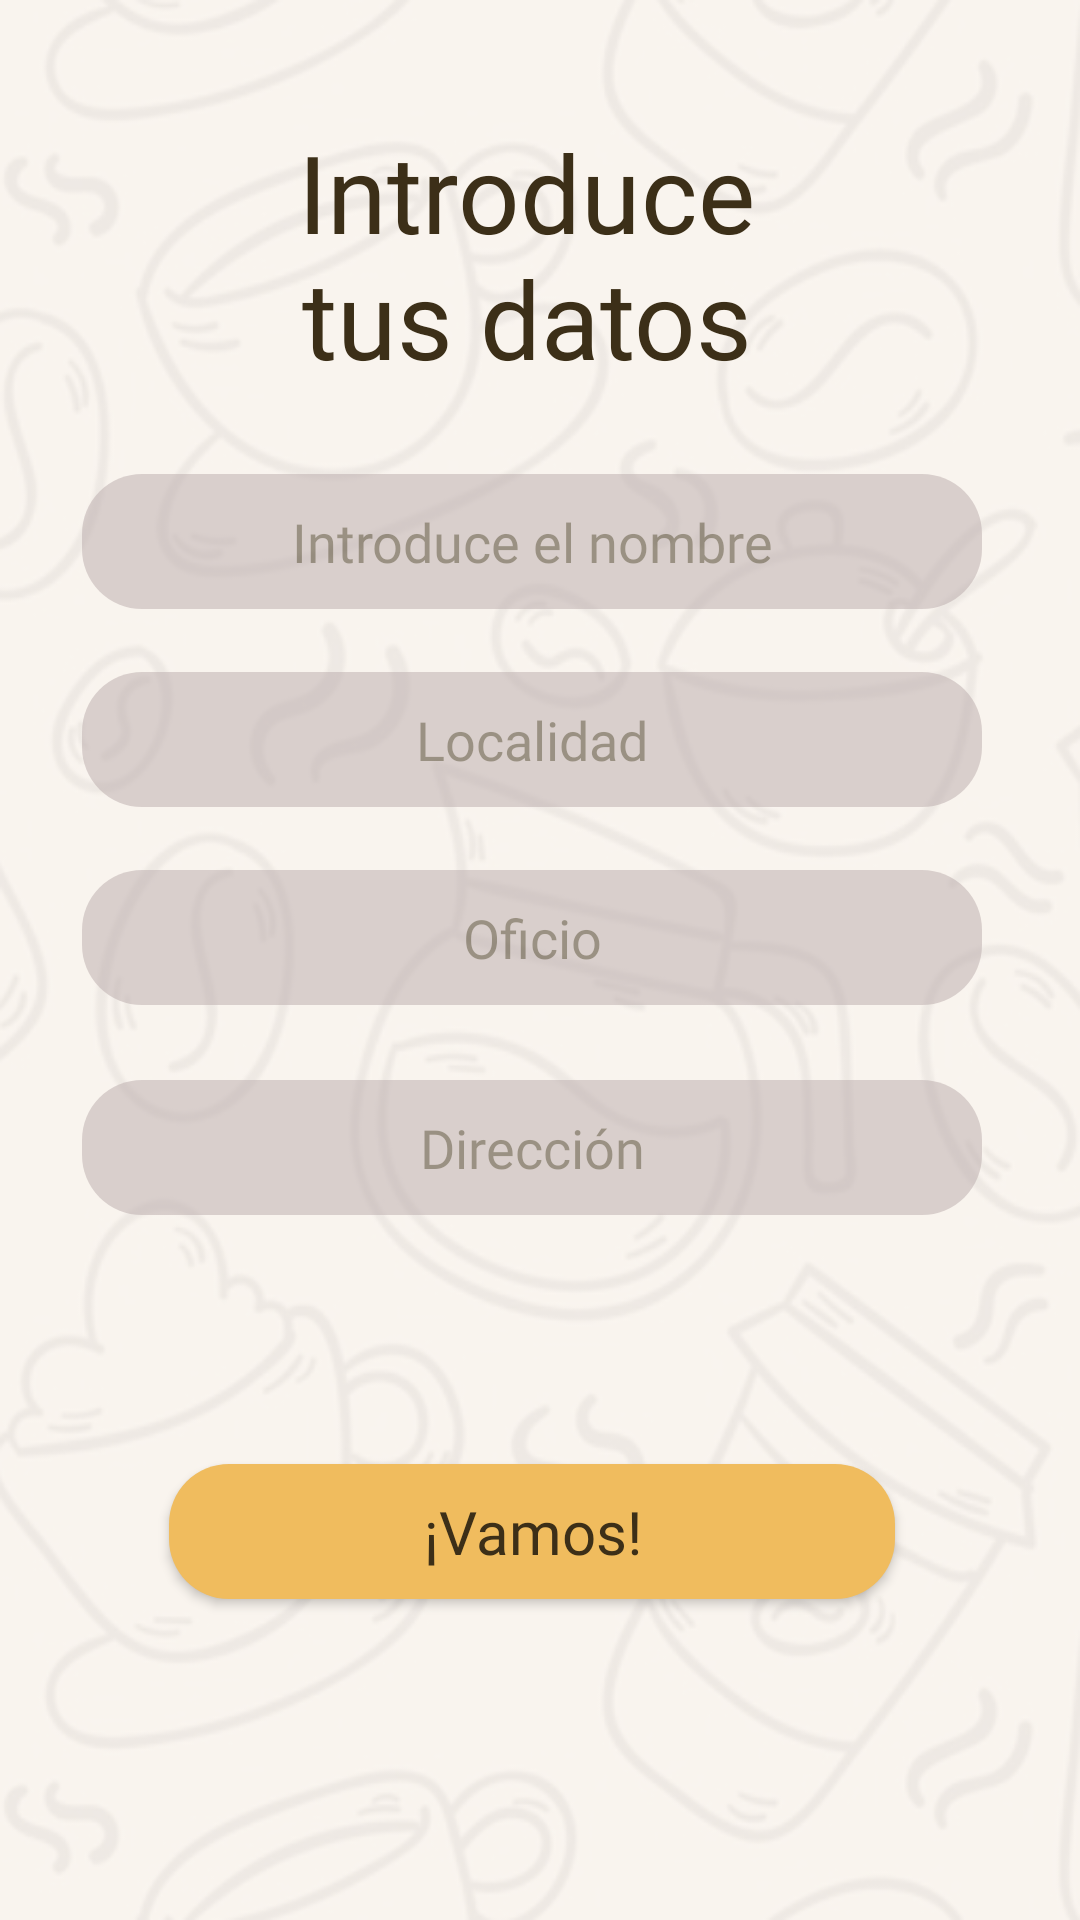

The Android layout XML behind this screen, and the referenced resources:
<!-- AndroidManifest.xml: application theme Theme.AppCompat.Light.NoActionBar -->
<!-- res/layout/activity_registro_empleado2.xml -->
<?xml version="1.0" encoding="utf-8"?>
<RelativeLayout xmlns:android="http://schemas.android.com/apk/res/android"
    xmlns:app="http://schemas.android.com/apk/res-auto"
    xmlns:tools="http://schemas.android.com/tools"
    android:layout_width="match_parent"
    android:layout_height="match_parent"
    style="@style/backgroundImage"
    tools:context=".RegistroEmpleado2">

    <Button
        android:id="@+id/btnRegistrarEmpleado2"
        style="@style/YellowButton"
        android:layout_alignParentBottom="true"
        android:text="@string/btn_registro_uno" />

    <EditText
        android:id="@+id/etDireccionEmpeladoReg"
        android:layout_marginBottom="200dp"
        android:layout_width="300dp"
        android:layout_height="45dp"
        android:textSize="18dp"
        android:hint="Dirección"
        style="@style/loginEditText"
        android:textColor="@color/color_textview_font" />

    <EditText
        android:id="@+id/etLocalidadRegistro"
        android:layout_marginBottom="336dp"
        android:layout_width="300dp"
        android:layout_height="45dp"
        style="@style/loginEditText"
        android:hint="@string/et_localidad"
        android:textColor="@color/color_textview_font"
        android:textSize="18sp" />

    <EditText
        android:id="@+id/etNombreEmpleado"
        android:layout_marginBottom="402dp"
        android:layout_width="300dp"
        android:layout_height="45dp"
        android:textSize="18dp"
        android:hint="@string/et_nombre"
        style="@style/loginEditText"
        android:textColor="@color/color_textview_font"
         />

    <EditText
        android:id="@+id/etOficioRegistro"
        android:layout_marginBottom="270dp"
        android:layout_width="300dp"
        android:layout_height="45dp"
        android:textSize="18dp"
        style="@style/loginEditText"
        android:hint="@string/et_oficio"
        android:textColor="@color/color_textview_font"
         />

    <TextView
        android:id="@+id/tvPaso1"
        android:layout_width="194dp"
        android:layout_height="100dp"
        android:layout_marginEnd="85dp"
        android:layout_marginBottom="470dp"
        android:text="Introduce tus datos"
        android:textSize="36sp"
        style="@style/titleBodoni" />

</RelativeLayout>
<!-- resources referenced by this layout -->
<resources>
  <color name="color_textview_font">#411C1C</color>
  <string name="btn_registro_uno">¡Vamos!</string>
  <string name="et_localidad">Localidad</string>
  <string name="et_nombre">Introduce el nombre</string>
  <string name="et_oficio">Oficio</string>
  <style name="YellowButton">
          <item name="android:layout_width">242dp</item>
          <item name="android:layout_height">45dp</item>
          
          
          <item name="android:layout_centerHorizontal">true</item>
          <item name="android:layout_marginEnd">54dp</item>
          <item name="android:layout_marginBottom">72dp</item>
          <item name="android:background">@drawable/boton_redondo</item>
          <item name="android:textColor">@color/color_font</item>
          <item name="android:textSize">20sp</item>
          <item name="elevation">3dp</item>
          <item name="textAllCaps">false</item>
          <item name="android:fontFamily">@font/segoui</item>
  
      </style>
  <style name="backgroundImage">
          <item name="android:layout_width">match_parent</item>
          <item name="android:layout_height">match_parent</item>
          <item name="android:orientation">vertical</item>
          <item name="android:gravity">center</item>
          <item name="android:background">@drawable/background_light</item>
      </style>
  <style name="loginEditText">
          <item name="android:layout_alignParentBottom">true</item>
          <item name="android:layout_centerHorizontal">true</item>
          <item name="android:layout_marginLeft">25dp</item>
          <item name="android:alpha">0.5</item>
          <item name="android:background">@drawable/texto_redondo</item>
          <item name="android:ems">10</item>
          <item name="android:padding">10dp</item>
          <item name="android:gravity">center</item>
          <item name="android:textColor">@color/color_font</item>
          <item name="android:textSize">20sp</item>
          <item name="android:textColorHint">@color/color_font</item>
          <item name="android:fontFamily">@font/segoui</item>
      </style>
  <style name="titleBodoni">
          <item name="android:layout_alignParentEnd">true</item>
          <item name="android:layout_alignParentBottom">true</item>
          <item name="android:gravity">center</item>
          <item name="android:textColor">@color/color_font</item>
          <item name="android:fontFamily">@font/bodoni</item>
          
      </style>
  <!-- drawable boton_redondo (drawable) -->
  <?xml version="1.0" encoding="utf-8"?>
      <selector xmlns:android="http://schemas.android.com/apk/res/android">
          <item android:state_enabled="false">
              <shape xmlns:android="http://schemas.android.com/apk/res/android"  >
  
                  <solid android:color="#9F9F9F"></solid>
                  <corners android:radius="20sp"></corners>
  
              </shape>
          </item>
          <item android:state_enabled="true">
              <shape xmlns:android="http://schemas.android.com/apk/res/android"  >
  
                  <solid android:color="#f0bc5e"></solid>
                  <corners android:radius="20sp"></corners>
  
              </shape>
          </item>
          <item android:state_pressed="true">
               <shape xmlns:android="http://schemas.android.com/apk/res/android"  >
  
                   <solid android:color="#BBA9AB"></solid>
                   <corners android:radius="20sp"></corners>
              </shape>
          </item>
  
  
      </selector>
  <color name="color_font">#3C2F18</color>
  <!-- drawable background_light: png bitmap (drawable, 155335 bytes) -->
  <!-- drawable texto_redondo (drawable) -->
  <?xml version="1.0" encoding="utf-8"?>
  <shape xmlns:android="http://schemas.android.com/apk/res/android">
  
      <solid android:color="#b9aaaa"></solid>
      <corners android:radius="20sp"></corners>
  
  </shape>
</resources>
